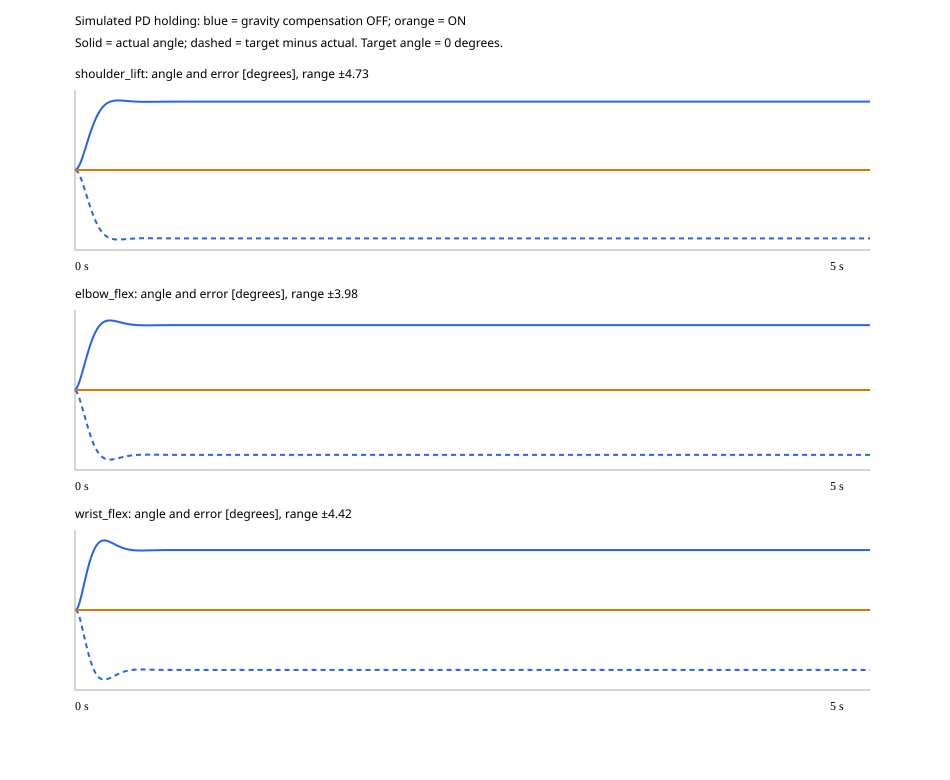

Values plotted in this chart, from the file beside it:
compensation, time_s, shoulder_pan_position_rad, shoulder_lift_position_rad, elbow_flex_position_rad, wrist_flex_position_rad, wrist_roll_position_rad, gripper_position_rad, shoulder_pan_velocity_rad_s, shoulder_lift_velocity_rad_s, elbow_flex_velocity_rad_s, wrist_flex_velocity_rad_s, wrist_roll_velocity_rad_s, gripper_velocity_rad_s, shoulder_pan_error_rad, shoulder_lift_error_rad, elbow_flex_error_rad, wrist_flex_error_rad, wrist_roll_error_rad, gripper_error_rad, shoulder_pan_pd_torque_Nm, shoulder_lift_pd_torque_Nm, elbow_flex_pd_torque_Nm, wrist_flex_pd_torque_Nm
off, 0.0, 0.0, 0.0, 0.0, 0.0, 0.0, 0.0, 0.0, 0.0, 0.0, 0.0, 0.0, 0.0, 0.0, 0.0, 0.0, 0.0, 0.0, 0.0, 0.0, 0.0, 0.0, 0.0
off, 0.01, -3.932417736492724e-06, 0.0006448, 0.001546, 0.0003215, -7.571019588838679e-07, 0.001118, -0.0006902, 0.1347, 0.2273, 0.1622, 0.0004731, 0.08875, 3.932417736492724e-06, -0.0006448, -0.001546, -0.0003215, 7.571019588838679e-07, -0.001118, 0.0005142, -0.1025, -0.1317, -0.01512
off, 0.02, -1.2260351433005963e-05, 0.002688, 0.004415, 0.003181, 1.139285209400713e-05, 0.000722, -0.0009104, 0.2627, 0.3354, 0.3858, 0.00173, -0.1393, 1.2260351433005963e-05, -0.002688, -0.004415, -0.003181, -1.139285209400713e-05, -0.000722, 0.0007348, -0.2113, -0.2114, -0.04081
off, 0.03, -2.1368127541932913e-05, 0.005863, 0.008197, 0.007884, 3.156680489647334e-05, -0.001288, -0.0008805, 0.3627, 0.4124, 0.5358, 0.00219, -0.2382, 2.1368127541932913e-05, -0.005863, -0.008197, -0.007884, -3.156680489647334e-05, 0.001288, 0.0007867, -0.3089, -0.282, -0.06361
off, 0.04, -2.930380499204234e-05, 0.0099, 0.0126, 0.01375, 5.410223189170474e-05, -0.003795, -0.0006966, 0.4369, 0.4622, 0.6239, 0.002271, -0.2536, 2.930380499204234e-05, -0.0099, -0.0126, -0.01375, -5.410223189170474e-05, 0.003795, 0.0007217, -0.3948, -0.3434, -0.08321
off, 0.05, -3.492286639541298e-05, 0.01455, 0.01738, 0.02023, 7.63479778971682e-05, -0.006244, -0.0004326, 0.4871, 0.4886, 0.6631, 0.002159, -0.2339, 3.492286639541298e-05, -0.01455, -0.01738, -0.02023, -7.63479778971682e-05, 0.006244, 0.000582, -0.4683, -0.3955, -0.09967
off, 0.06, -3.775767988373483e-05, 0.01959, 0.02232, 0.0269, 9.680851718998489e-05, -0.008421, -0.0001495, 0.516, 0.4956, 0.6649, 0.00193, -0.202, 3.775767988373483e-05, -0.01959, -0.02232, -0.0269, -9.680851718998489e-05, 0.008421, 0.0004066, -0.5295, -0.4387, -0.1132
off, 0.07, -3.785757520243537e-05, 0.02482, 0.02724, 0.03343, 0.0001146, -0.01026, 0.00011, 0.5265, 0.4867, 0.6389, 0.001636, -0.1674, 3.785757520243537e-05, -0.02482, -0.02724, -0.03343, -0.0001146, 0.01026, 0.0002259, -0.5789, -0.4734, -0.1239
off, 0.08, -3.560301242442252e-05, 0.03007, 0.032, 0.03959, 0.0001293, -0.01175, 0.0003211, 0.5216, 0.4653, 0.5931, 0.00132, -0.1338, 3.560301242442252e-05, -0.03007, -0.032, -0.03959, -0.0001293, 0.01175, 6.026187607331246e-05, -0.6174, -0.5003, -0.1321
off, 0.09, -3.1541285465072243e-05, 0.0352, 0.0365, 0.04522, 0.0001409, -0.01293, 0.0004737, 0.5042, 0.4345, 0.5341, 0.001013, -0.1029, 3.1541285465072243e-05, -0.0352, -0.0365, -0.04522, -0.0001409, 0.01293, -7.89491638182382e-05, -0.6459, -0.5201, -0.1381
off, 0.1, -2.6263115405824012e-05, 0.04011, 0.04065, 0.05022, 0.0001495, -0.01381, 0.000568, 0.4774, 0.3971, 0.4674, 0.0007343, -0.07507, 2.6263115405824012e-05, -0.04011, -0.04065, -0.05022, -0.0001495, 0.01381, -0.0001871, -0.6658, -0.5337, -0.1422
off, 0.11, -2.0321189789148526e-05, 0.04472, 0.04441, 0.05452, 0.0001556, -0.01443, 0.0006104, 0.4438, 0.3554, 0.3972, 0.0004929, -0.0507, 2.0321189789148526e-05, -0.04472, -0.04441, -0.05452, -0.0001556, 0.01443, -0.0002644, -0.6783, -0.5418, -0.1445
off, 0.12, -1.4184092881105967e-05, 0.04896, 0.04774, 0.05813, 0.0001594, -0.01482, 0.0006108, 0.4055, 0.3117, 0.3271, 0.0002918, -0.02983, 1.4184092881105967e-05, -0.04896, -0.04774, -0.05813, -0.0001594, 0.01482, -0.0003137, -0.6846, -0.5455, -0.1455
off, 0.13, -8.216965641505655e-06, 0.0528, 0.05062, 0.06104, 0.0001614, -0.01503, 0.0005798, 0.3647, 0.2676, 0.2597, 0.0001296, -0.01238, 8.216965641505655e-06, -0.0528, -0.05062, -0.06104, -0.0001614, 0.01503, -0.0003398, -0.6858, -0.5454, -0.1453
off, 0.14, -2.680541491014796e-06, 0.05622, 0.05307, 0.0633, 0.000162, -0.01507, 0.0005273, 0.3229, 0.2246, 0.197, 2.7676412913569155e-06, 0.001779, 2.680541491014796e-06, -0.05622, -0.05307, -0.0633, -0.000162, 0.01507, -0.0003474, -0.6831, -0.5424, -0.1442
off, 0.15, 2.258530457769889e-06, 0.05924, 0.0551, 0.06497, 0.0001615, -0.01499, 0.0004622, 0.2816, 0.1838, 0.1402, -9.334551633174107e-05, 0.01287, -2.258530457769889e-06, -0.05924, -0.0551, -0.06497, -0.0001615, 0.01499, -0.0003414, -0.6774, -0.5372, -0.1425
off, 0.16, 6.511600821268743e-06, 0.06184, 0.05673, 0.0661, 0.0001602, -0.01482, 0.0003914, 0.2418, 0.1459, 0.09012, -0.0001635, 0.02117, -6.511600821268743e-06, -0.06184, -0.05673, -0.0661, -0.0001602, 0.01482, -0.0003259, -0.6694, -0.5305, -0.1403
off, 0.17, 1.0050155095106426e-05, 0.06406, 0.05801, 0.06677, 0.0001583, -0.01458, 0.0003201, 0.2043, 0.1117, 0.04718, -0.0002121, 0.027, -1.0050155095106426e-05, -0.06406, -0.05801, -0.06677, -0.0001583, 0.01458, -0.0003043, -0.6601, -0.5227, -0.1378
off, 0.18, 1.2888778578299436e-05, 0.06592, 0.05897, 0.06705, 0.000156, -0.01429, 0.0002518, 0.1696, 0.0813, 0.01137, -0.0002432, 0.03067, -1.2888778578299436e-05, -0.06592, -0.05897, -0.06705, -0.000156, 0.01429, -0.0002792, -0.6499, -0.5144, -0.1351
off, 0.19, 1.5070439104510271e-05, 0.06745, 0.05964, 0.06701, 0.0001535, -0.01397, 0.0001887, 0.1381, 0.05493, -0.01756, -0.0002602, 0.03253, -1.5070439104510271e-05, -0.06745, -0.05964, -0.06701, -0.0001535, 0.01397, -0.0002525, -0.6394, -0.5059, -0.1324
off, 0.2, 1.665472639727078e-05, 0.06868, 0.06007, 0.06671, 0.0001508, -0.01364, 0.0001321, 0.11, 0.03253, -0.04006, -0.000266, 0.03292, -1.665472639727078e-05, -0.06868, -0.06007, -0.06671, -0.0001508, 0.01364, -0.0002256, -0.6289, -0.4976, -0.1298
off, 0.21, 1.7709099031854165e-05, 0.06965, 0.06029, 0.06621, 0.0001482, -0.01331, 8.241190176420014e-05, 0.0853, 0.01397, -0.05673, -0.000263, 0.03215, -1.7709099031854165e-05, -0.06965, -0.06029, -0.06621, -0.0001482, 0.01331, -0.0001993, -0.6188, -0.4896, -0.1274
off, 0.22, 1.8302829127061576e-05, 0.07038, 0.06035, 0.06558, 0.0001456, -0.013, 3.959760373456572e-05, 0.06396, -0.001017, -0.06824, -0.0002532, 0.0305, -1.8302829127061576e-05, -0.07038, -0.06035, -0.06558, -0.0001456, 0.013, -0.0001741, -0.6093, -0.4823, -0.1251
off, 0.23, 1.8503154419546586e-05, 0.07093, 0.06027, 0.06486, 0.0001431, -0.01271, 3.33213344043821e-06, 0.04584, -0.01272, -0.07529, -0.0002383, 0.02822, -1.8503154419546586e-05, -0.07093, -0.06027, -0.06486, -0.0001431, 0.01271, -0.0001504, -0.6005, -0.4755, -0.123
off, 0.24, 1.8373097650379768e-05, 0.0713, 0.0601, 0.06409, 0.0001409, -0.01244, -2.6869952998372826e-05, 0.03074, -0.0215, -0.0786, -0.0002199, 0.02553, -1.8373097650379768e-05, -0.0713, -0.0601, -0.06409, -0.0001409, 0.01244, -0.0001282, -0.5926, -0.4695, -0.1212
off, 0.25, 1.7970448251316242e-05, 0.07154, 0.05985, 0.0633, 0.0001388, -0.0122, -5.155457850651661e-05, 0.0184, -0.02771, -0.07886, -0.0001991, 0.02262, -1.7970448251316242e-05, -0.07154, -0.05985, -0.0633, -0.0001388, 0.0122, -0.0001077, -0.5856, -0.4642, -0.1196
off, 0.26, 1.7347482935740848e-05, 0.07167, 0.05955, 0.06252, 0.0001369, -0.01199, -7.127133388587758e-05, 0.008551, -0.03173, -0.0767, -0.0001769, 0.01963, -1.7347482935740848e-05, -0.07167, -0.05955, -0.06252, -0.0001369, 0.01199, -8.893382817828502e-05, -0.5796, -0.4597, -0.1182
off, 0.27, 1.65511011804509e-05, 0.07172, 0.05922, 0.06177, 0.0001352, -0.01181, -8.654428412626553e-05, 0.0009109, -0.0339, -0.07272, -0.0001543, 0.01669, -1.65511011804509e-05, -0.07172, -0.05922, -0.06177, -0.0001352, 0.01181, -7.18811160916071e-05, -0.5744, -0.456, -0.117
off, 0.28, 1.5623149231492987e-05, 0.0717, 0.05887, 0.06107, 0.0001338, -0.01165, -9.786112056821485e-05, -0.004808, -0.03458, -0.06742, -0.0001321, 0.01387, -1.5623149231492987e-05, -0.0717, -0.05887, -0.06107, -0.0001338, 0.01165, -5.654268541090012e-05, -0.5701, -0.4529, -0.1161
off, 0.29, 1.4600790725897317e-05, 0.07162, 0.05853, 0.06043, 0.0001326, -0.01153, -0.0001057, -0.008884, -0.03406, -0.06125, -0.0001107, 0.01124, -1.4600790725897317e-05, -0.07162, -0.05853, -0.06043, -0.0001326, 0.01153, -4.290028433962742e-05, -0.5666, -0.4504, -0.1154
off, 0.3, 1.3516848097884973e-05, 0.07152, 0.0582, 0.05985, 0.0001316, -0.01143, -0.0001104, -0.01158, -0.03263, -0.0546, -9.060704359122814e-05, 0.008852, -1.3516848097884973e-05, -0.07152, -0.0582, -0.05985, -0.0001316, 0.01143, -3.092300875172988e-05, -0.5638, -0.4485, -0.1148
off, 0.31, 1.2400085834766839e-05, 0.0714, 0.05788, 0.05934, 0.0001308, -0.01135, -0.0001124, -0.01315, -0.03053, -0.04777, -7.218784562990459e-05, 0.00672, -1.2400085834766839e-05, -0.0714, -0.05788, -0.05934, -0.0001308, 0.01135, -2.0565267751621903e-05, -0.5617, -0.447, -0.1144
off, 0.32, 1.1275436291103685e-05, 0.07126, 0.05759, 0.0589, 0.0001302, -0.0113, -0.0001122, -0.0138, -0.02798, -0.04101, -5.5628915688635455e-05, 0.004858, -1.1275436291103685e-05, -0.07126, -0.05759, -0.0589, -0.0001302, 0.0113, -1.1765001974836574e-05, -0.5601, -0.446, -0.1141
off, 0.33, 1.0164184473627811e-05, 0.07112, 0.05732, 0.05852, 0.0001297, -0.01126, -0.0001099, -0.01375, -0.02516, -0.03451, -4.104225571036121e-05, 0.003263, -1.0164184473627811e-05, -0.07112, -0.05732, -0.05852, -0.0001297, 0.01126, -4.443001819818545e-06, -0.559, -0.4454, -0.114
off, 0.34, 9.084133704843302e-06, 0.07099, 0.05709, 0.05821, 0.0001293, -0.01123, -0.000106, -0.01317, -0.02221, -0.02841, -2.8455971645558565e-05, 0.001927, -9.084133704843302e-06, -0.07099, -0.05709, -0.05821, -0.0001293, 0.01123, 1.496375301748948e-06, -0.5584, -0.445, -0.1139
off, 0.35, 8.0497728781467e-06, 0.07086, 0.05688, 0.05796, 0.0001291, -0.01122, -0.0001009, -0.0122, -0.01925, -0.02282, -1.7829383575110075e-05, 0.0008333, -8.0497728781467e-06, -0.07086, -0.05688, -0.05796, -0.0001291, 0.01122, 6.163161169747377e-06, -0.5581, -0.4449, -0.1139
off, 0.36, 7.0724610870662545e-06, 0.07074, 0.0567, 0.05775, 0.000129, -0.01121, -9.473819636542524e-05, -0.01099, -0.01637, -0.01779, -9.067897460330997e-06, -3.7943186223094195e-05, -7.0724610870662545e-06, -0.07074, -0.0567, -0.05775, -0.000129, 0.01121, 9.678696316648639e-06, -0.558, -0.445, -0.1139
off, 0.37, 6.1606389980852456e-06, 0.07064, 0.05655, 0.0576, 0.0001289, -0.01122, -8.787304926965233e-05, -0.009619, -0.01365, -0.01336, -2.0370599918704676e-06, -0.0007094, -6.1606389980852456e-06, -0.07064, -0.05655, -0.0576, -0.0001289, 0.01122, 1.217189853653063e-05, -0.5582, -0.4453, -0.114
off, 0.38, 5.320069991228282e-06, 0.07055, 0.05643, 0.05749, 0.0001289, -0.01123, -8.055064024263019e-05, -0.008191, -0.01113, -0.009515, 3.4246576113642175e-06, -0.001205, -5.320069991228282e-06, -0.07055, -0.05643, -0.05749, -0.0001289, 0.01123, 1.3775274390553874e-05, -0.5585, -0.4456, -0.1141
off, 0.39, 4.5541087503056975e-06, 0.07048, 0.05633, 0.05741, 0.000129, -0.01124, -7.299836110149183e-05, -0.006767, -0.008851, -0.006256, 7.494654743023679e-06, -0.001549, -4.5541087503056975e-06, -0.07048, -0.05633, -0.05741, -0.000129, 0.01124, 1.4621020621958034e-05, -0.5589, -0.446, -0.1143
off, 0.4, 3.8639910911541e-06, 0.07042, 0.05626, 0.05736, 0.0001291, -0.01126, -6.541386448441817e-05, -0.0054, -0.006821, -0.003548, 1.035673985703335e-05, -0.001764, -3.8639910911541e-06, -0.07042, -0.05626, -0.05736, -0.0001291, 0.01126, 1.4837485809866965e-05, -0.5594, -0.4465, -0.1144
off, 0.41, 3.249136462809893e-06, 0.07037, 0.0562, 0.05734, 0.0001292, -0.01128, -5.796424299953405e-05, -0.004126, -0.00505, -0.001352, 1.2193450980467944e-05, -0.001873, -3.249136462809893e-06, -0.07037, -0.0562, -0.05734, -0.0001292, 0.01128, 1.4546176269717656e-05, -0.56, -0.4469, -0.1146
off, 0.42, 2.7074536048978974e-06, 0.07034, 0.05615, 0.05733, 0.0001293, -0.0113, -5.0786167668360754e-05, -0.002971, -0.003534, 0.0003791, 1.318009694969629e-05, -0.001897, -2.7074536048978974e-06, -0.07034, -0.05615, -0.05733, -0.0001293, 0.0113, 1.385940761929595e-05, -0.5605, -0.4474, -0.1147
off, 0.43, 2.2356400296373695e-06, 0.07031, 0.05613, 0.05735, 0.0001295, -0.01131, -4.3986922730177824e-05, -0.001948, -0.002262, 0.001697, 1.3480385497118525e-05, -0.001854, -2.2356400296373695e-06, -0.07031, -0.05613, -0.05735, -0.0001295, 0.01131, 1.287863264837093e-05, -0.5611, -0.4478, -0.1148
off, 0.44, 1.8294670055450194e-06, 0.0703, 0.05611, 0.05737, 0.0001296, -0.01133, -3.7646206547973825e-05, -0.001065, -0.001217, 0.002654, 1.3243457801226307e-05, -0.00176, -1.8294670055450194e-06, -0.0703, -0.05611, -0.05737, -0.0001296, 0.01133, 1.1693420973997676e-05, -0.5616, -0.4482, -0.115
off, 0.45, 1.484043244698356e-06, 0.07029, 0.0561, 0.0574, 0.0001297, -0.01135, -3.181853033436411e-05, -0.0003218, -0.0003814, 0.003302, 1.2602124976461403e-05, -0.001631, -1.484043244698356e-06, -0.07029, -0.0561, -0.0574, -0.0001297, 0.01135, 1.0381027173096978e-05, -0.5621, -0.4486, -0.1151
off, 0.46, 1.1940522675745265e-06, 0.07029, 0.0561, 0.05743, 0.0001298, -0.01136, -2.6536032813249068e-05, 0.0002858, 0.0002674, 0.003691, 1.1672095700768945e-05, -0.001478, -1.1940522675745265e-06, -0.07029, -0.0561, -0.05743, -0.0001298, 0.01136, 9.006460393260577e-06, -0.5625, -0.4489, -0.1152
off, 0.47, 9.539602252441428e-07, 0.0703, 0.05611, 0.05747, 0.00013, -0.01138, -2.1811533888530297e-05, 0.0007665, 0.0007518, 0.003868, 1.0551991113089326e-05, -0.001311, -9.539602252441428e-07, -0.0703, -0.05611, -0.05747, -0.00013, 0.01138, 7.622957462444553e-06, -0.5629, -0.4492, -0.1153
off, 0.48, 7.581926434709047e-07, 0.07031, 0.05612, 0.05751, 0.0001301, -0.01139, -1.764166806746183e-05, 0.001131, 0.001094, 0.003876, 9.323959025206945e-06, -0.00114, -7.581926434709047e-07, -0.07031, -0.05612, -0.05751, -0.0001301, 0.01139, 6.272760402537342e-06, -0.5633, -0.4495, -0.1154
off, 0.49, 6.01280017815429e-07, 0.07032, 0.05613, 0.05755, 0.0001301, -0.0114, -1.4009963588704175e-05, 0.001392, 0.001317, 0.003753, 8.05472077982543e-06, -0.0009702, -6.01280017815429e-07, -0.07032, -0.05613, -0.05755, -0.0001301, 0.0114, 4.98810516162837e-06, -0.5635, -0.4497, -0.1154
off, 0.5, 4.77973381009015e-07, 0.07033, 0.05614, 0.05758, 0.0001302, -0.01141, -1.0889761697040873e-05, 0.001563, 0.001441, 0.003534, 6.796907897389338e-06, -0.0008073, -4.77973381009015e-07, -0.07033, -0.05614, -0.05758, -0.0001302, 0.01141, 3.7923387692399988e-06, -0.5638, -0.4499, -0.1155
off, 0.51, 3.8333186835005074e-07, 0.07035, 0.05616, 0.05762, 0.0001303, -0.01142, -8.246899102463815e-06, 0.001656, 0.001484, 0.003247, 5.590569870348433e-06, -0.0006549, -3.8333186835005074e-07, -0.07035, -0.05616, -0.05762, -0.0001303, 0.01142, 2.7010948822991874e-06, -0.564, -0.45, -0.1155
off, 0.52, 3.1278493489991647e-07, 0.07037, 0.05617, 0.05765, 0.0001303, -0.01142, -6.042103175655789e-06, 0.001685, 0.001465, 0.002918, 4.464757607072091e-06, -0.0005155, -3.1278493489991647e-07, -0.07037, -0.05617, -0.05765, -0.0001303, 0.01142, 1.7234712091265778e-06, -0.5641, -0.4501, -0.1156
off, 0.53, 2.621722582193689e-07, 0.07038, 0.05619, 0.05768, 0.0001304, -0.01143, -4.233072542854457e-06, 0.001662, 0.001399, 0.002567, 3.4391081690818654e-06, -0.0003908, -2.621722582193689e-07, -0.07038, -0.05619, -0.05768, -0.0001304, 0.01143, 8.631654224418122e-07, -0.5643, -0.4502, -0.1156
off, 0.54, 2.2776453014041066e-07, 0.0704, 0.0562, 0.0577, 0.0001304, -0.01143, -2.7762348187033047e-06, 0.001599, 0.001298, 0.00221, 2.525375087364533e-06, -0.0002815, -2.2776453014041066e-07, -0.0704, -0.0562, -0.0577, -0.0001304, 0.01143, 1.1953815553744886e-07, -0.5643, -0.4503, -0.1156
off, 0.55, 2.0626834195198641e-07, 0.07041, 0.05621, 0.05772, 0.0001304, -0.01143, -1.628188135415166e-06, 0.001506, 0.001175, 0.001861, 1.7288644903973406e-06, -0.0001876, -2.0626834195198641e-07, -0.07041, -0.05621, -0.05772, -0.0001304, 0.01143, -5.114178966784545e-07, -0.5644, -0.4503, -0.1156
off, 0.56, 1.9481823998673085e-07, 0.07043, 0.05622, 0.05774, 0.0001304, -0.01143, -7.468441172165905e-07, 0.001391, 0.001039, 0.001529, 1.049750564501722e-06, -0.0001087, -1.9481823998673085e-07, -0.07043, -0.05622, -0.05774, -0.0001304, 0.01143, -1.0362150442616835e-06, -0.5644, -0.4503, -0.1156
off, 0.57, 1.9095881004845307e-07, 0.07044, 0.05623, 0.05775, 0.0001304, -0.01144, -9.22974484047567e-08, 0.001263, 0.0008969, 0.001222, 4.842546655806317e-07, -4.3903744963121155e-05, -1.9095881004845307e-07, -0.07044, -0.05623, -0.05775, -0.0001304, 0.01144, -1.4631191156081256e-06, -0.5644, -0.4503, -0.1156
off, 0.58, 1.9261937153723095e-07, 0.07045, 0.05624, 0.05776, 0.0001304, -0.01144, 3.7254826737767245e-07, 0.001128, 0.0007558, 0.0009428, 2.5680959232054645e-08, 7.78537336137247e-06, -1.9261937153723095e-07, -0.07045, -0.05624, -0.05776, -0.0001304, 0.01144, -1.801509294449911e-06, -0.5644, -0.4503, -0.1156
off, 0.59, 1.980835520302984e-07, 0.07046, 0.05625, 0.05777, 0.0001304, -0.01144, 6.815664926014265e-07, 0.0009914, 0.00062, 0.0006956, -3.3469193080616144e-07, 4.767678600516713e-05, -1.980835520302984e-07, -0.07046, -0.05625, -0.05777, -0.0001304, 0.01144, -2.0613451613292094e-06, -0.5644, -0.4503, -0.1156
... 942 more rows
